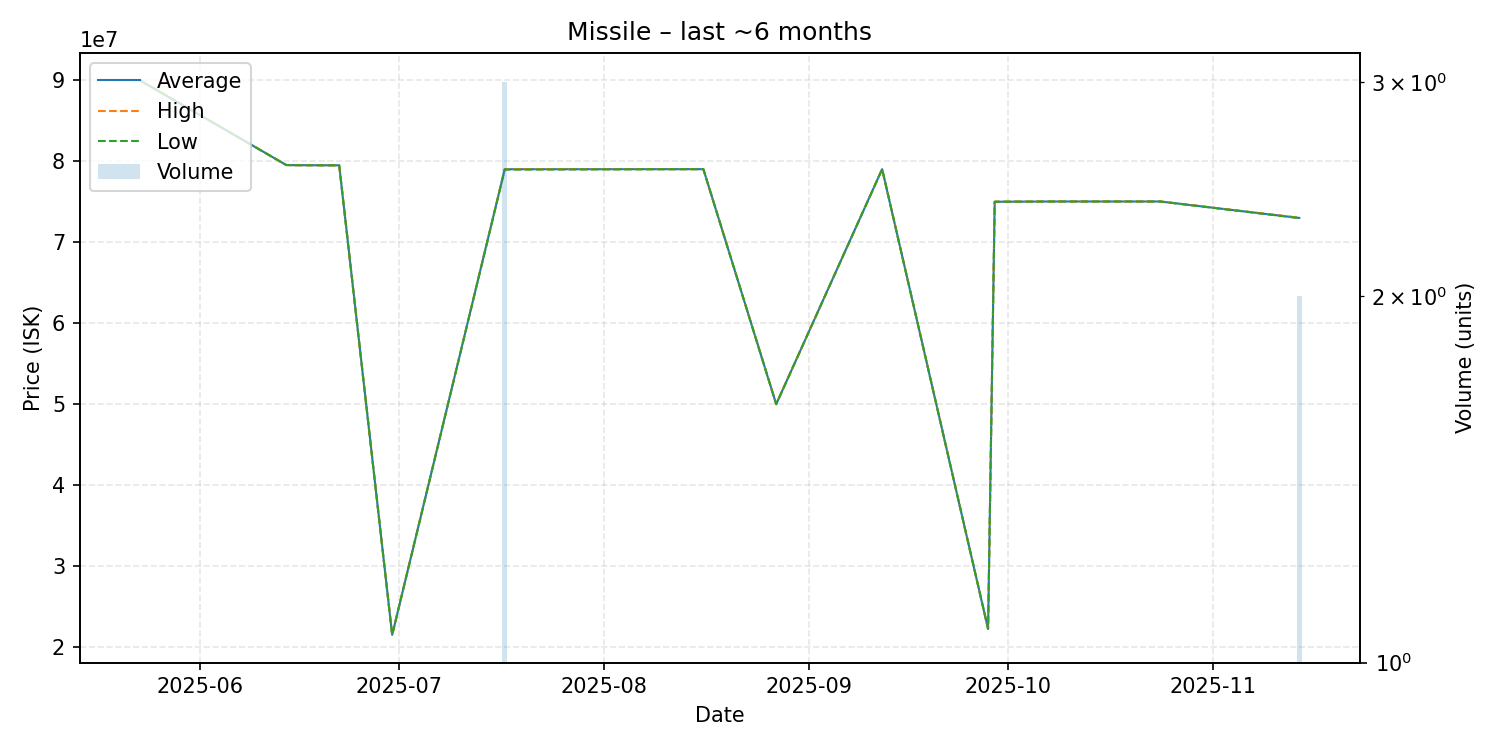

Source data for this figure (header and first rows):
date, average, highest, lowest, order_count, volume
2025-05-23, 89900000, 89900000, 89900000, 1, 1
2025-06-14, 79500000, 79500000, 79500000, 1, 1
2025-06-15, 79480000, 79480000, 79480000, 1, 1
2025-06-22, 79460000, 79460000, 79460000, 1, 1
2025-06-30, 21540000, 21540000, 21540000, 1, 1
2025-07-17, 78980000, 79000000, 78940000, 2, 3
2025-08-16, 78990000, 78990000, 78990000, 1, 1
2025-08-27, 50000000, 50000000, 50000000, 1, 1
2025-09-12, 78990000, 78990000, 78990000, 1, 1
2025-09-28, 22280000, 22280000, 22280000, 1, 1
2025-09-29, 74970000, 74970000, 74970000, 1, 1
2025-10-08, 75000000, 75000000, 75000000, 1, 1
2025-10-09, 75000000, 75000000, 75000000, 1, 1
2025-10-24, 75000000, 75000000, 75000000, 1, 1
2025-11-14, 72975000, 73000000, 72950000, 2, 2
